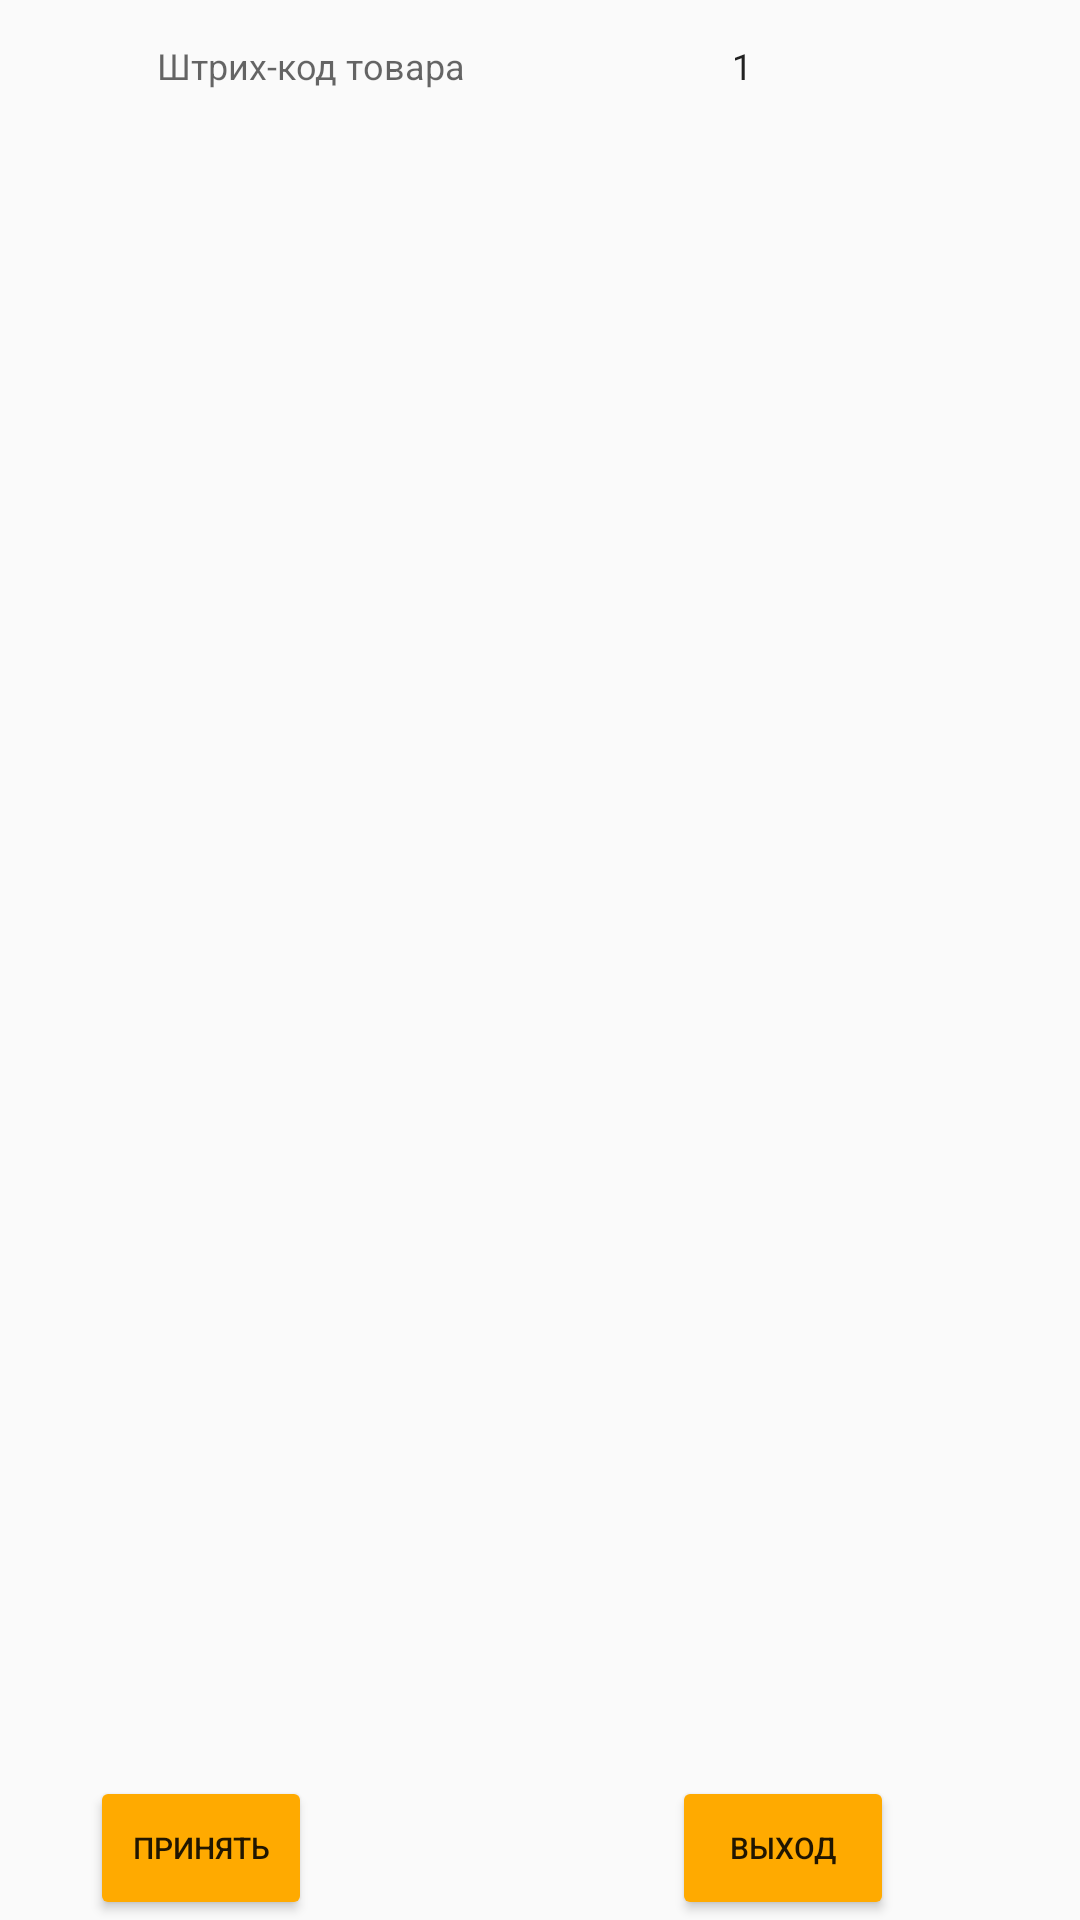

The Android layout XML behind this screen, and the referenced resources:
<!-- AndroidManifest.xml: application theme Theme.AppCompat.Light.NoActionBar -->
<!-- res/layout/activity_order.xml -->
<?xml version="1.0" encoding="utf-8"?>
<LinearLayout xmlns:android="http://schemas.android.com/apk/res/android"
    android:layout_width="match_parent"
    android:layout_height="match_parent"
    xmlns:app="http://schemas.android.com/apk/res-auto"
    xmlns:tools="http://schemas.android.com/tools"
    android:orientation="vertical"
    android:id="@+id/linearLayout"
    tools:context=".Order">
    <LinearLayout android:layout_width="fill_parent" android:id="@+id/linearLayout1" android:layout_height="wrap_content">



        <EditText
            android:id="@+id/product_code"
            android:imeOptions="actionUnspecified"
            android:layout_width="177dp"
            android:layout_height="34sp"
            android:layout_marginStart="15sp"
            android:layout_marginTop="5sp"
            android:layout_weight="0"
            android:background="@android:color/transparent"
            android:ems="20"
            android:inputType="text"
            android:hint="Штрих-код товара"
            android:textAlignment="center"
            android:textSize="12sp"
            tools:ignore="TouchTargetSizeCheck"
            android:focusable="true"
            android:focusedByDefault="true"/>


        <EditText
            android:id="@+id/count_text"
            android:layout_width="81sp"
            android:layout_height="34sp"
            android:layout_marginStart="15sp"
            android:layout_marginTop="5sp"
            android:layout_weight="0"
            android:ems="5"
            android:inputType="text"
            android:text="1"
            android:textAlignment="center"
            android:background="@android:color/transparent"
            android:textSize="12sp"
            tools:ignore="TouchTargetSizeCheck" />


    </LinearLayout>

    <androidx.recyclerview.widget.RecyclerView
        android:id="@+id/listView_order"
        android:layout_width="match_parent"
        android:layout_height="382dp"
        android:layout_weight="1" />


    <LinearLayout android:layout_width="fill_parent" android:id="@+id/linearLayout2" android:layout_height="wrap_content">

        <Button
            android:id="@+id/apply"
            android:layout_width="74sp"
            android:layout_height="48sp"
            android:layout_marginStart="30sp"
            android:layout_weight="0"
            android:text="@string/apply"
            android:textSize="10sp"
            app:backgroundTint="@color/primary_block" />

        <Button
            android:id="@+id/exit_order"
            android:layout_width="74sp"
            android:layout_height="48sp"
            android:layout_marginLeft="120sp"
            android:layout_marginRight="30sp"
            android:layout_weight="0"
            android:text="@string/exit_1.1"
            android:textSize="10sp"
            app:backgroundTint="@color/primary_block" />



    </LinearLayout>
</LinearLayout>
<!-- resources referenced by this layout -->
<resources>
  <color name="primary_block">#ffaa00</color>
  <string name="apply">Принять</string>
  <string name="exit_1.1">Выход</string>
</resources>
